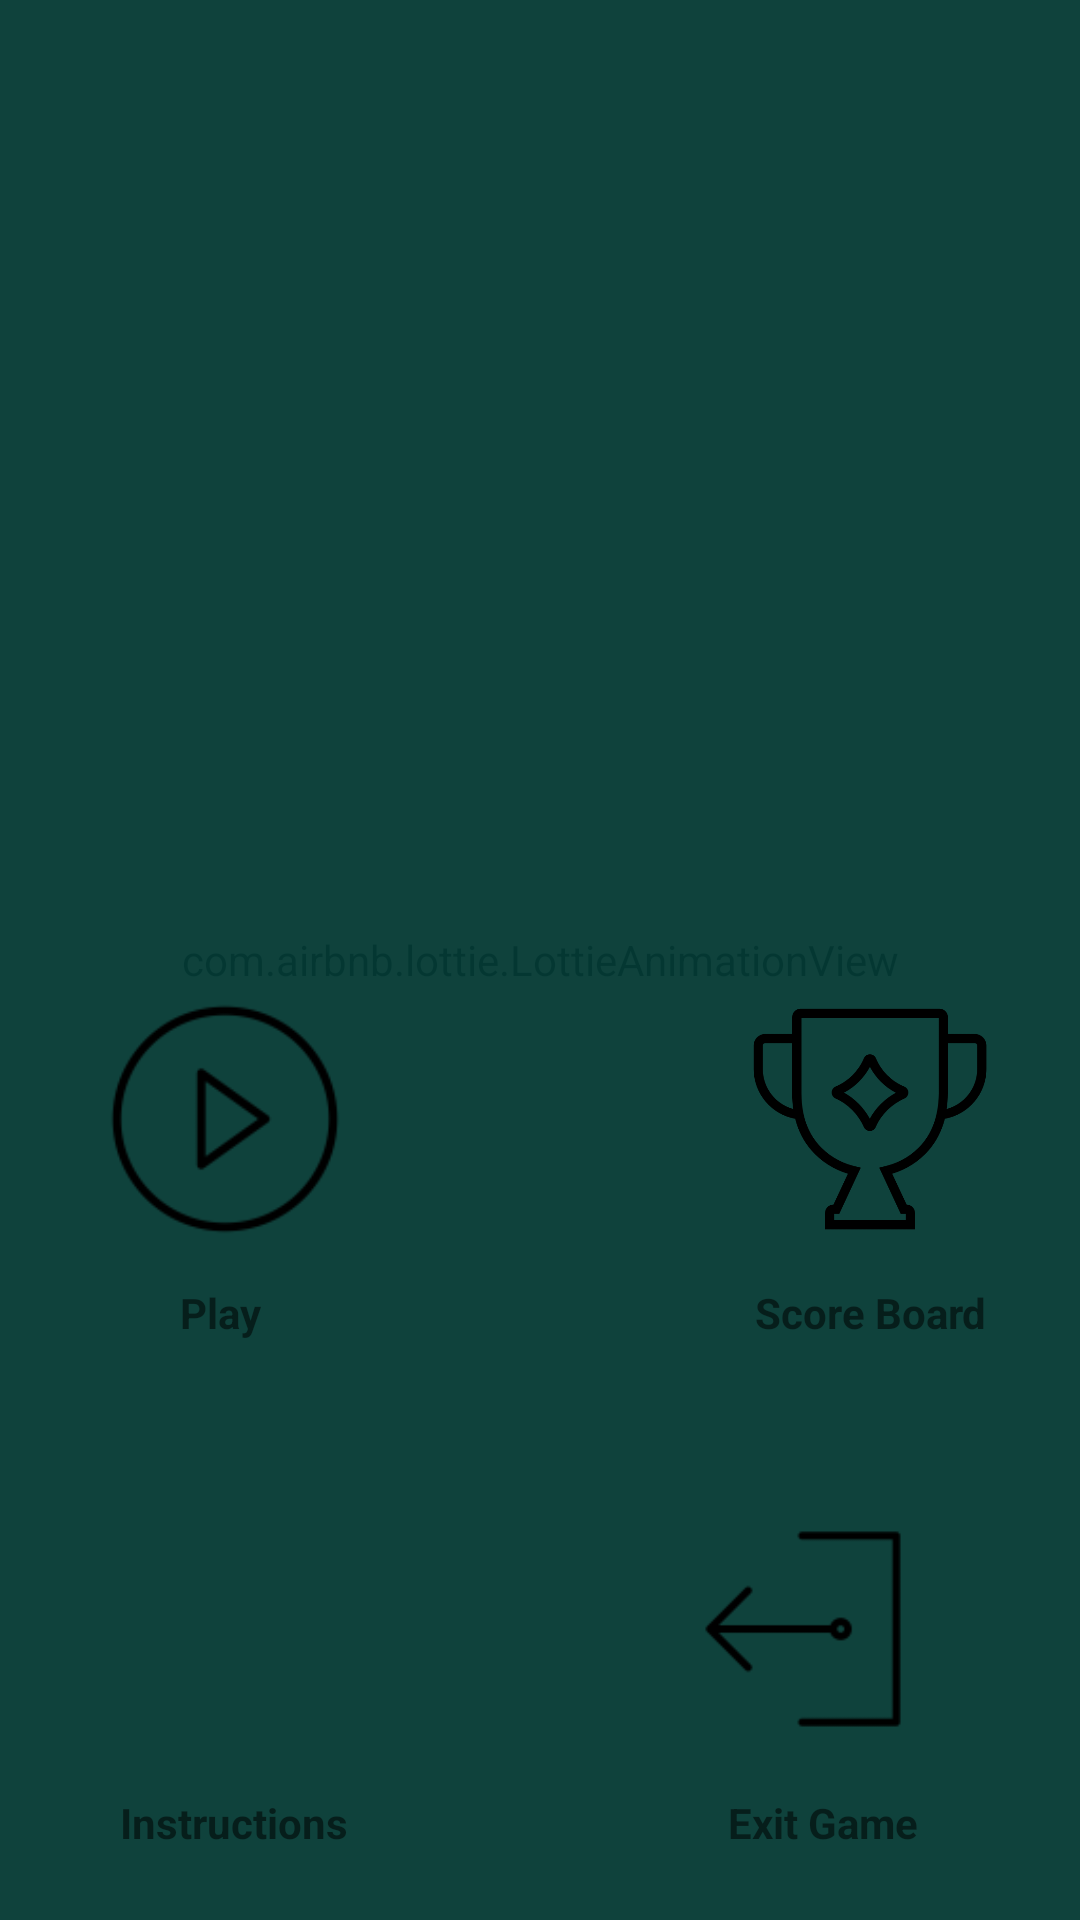

Produce the Android XML layout that renders to this screen, including the resource entries it uses.
<!-- AndroidManifest.xml: activity theme SplashTheme -->
<!-- res/layout/activity_main.xml -->
<?xml version="1.0" encoding="utf-8"?>
<androidx.constraintlayout.widget.ConstraintLayout xmlns:android="http://schemas.android.com/apk/res/android"
    xmlns:app="http://schemas.android.com/apk/res-auto"
    xmlns:tools="http://schemas.android.com/tools"
    android:layout_width="match_parent"
    android:layout_height="match_parent"
    android:background="#053D37"
    android:orientation="vertical">

    <com.airbnb.lottie.LottieAnimationView
        android:id="@+id/animation"
        android:layout_width="match_parent"
        android:layout_height="match_parent"
        android:alpha="0.08"
        android:gravity="center"
        android:scaleType="fitCenter"
        app:layout_constraintBottom_toBottomOf="parent"
        app:layout_constraintEnd_toEndOf="parent"
        app:layout_constraintHorizontal_bias="0.0"
        app:layout_constraintStart_toStartOf="parent"
        app:layout_constraintTop_toTopOf="parent"
        app:layout_constraintVertical_bias="0.0"
        app:lottie_autoPlay="true"
        app:lottie_loop="true"
        app:lottie_rawRes="@raw/background" />

    <ImageView
        android:id="@+id/playBtn"
        android:layout_width="90dp"
        android:layout_height="90dp"
        android:layout_marginStart="30dp"
        android:layout_marginTop="30dp"
        android:gravity="center"
        android:onClick="play_game"
        android:scaleType="fitCenter"
        android:src="@drawable/playy"
        android:visibility="visible"
        app:layout_constraintStart_toStartOf="@+id/imageView"
        app:layout_constraintTop_toBottomOf="@+id/imageView" />

    <ImageView
        android:id="@+id/scoreBtn"
        android:layout_width="80dp"
        android:layout_height="80dp"
        android:layout_marginTop="35dp"
        android:layout_marginEnd="30dp"
        android:onClick="view_scores"
        android:scaleType="centerInside"
        android:src="@drawable/scoreboard"
        android:visibility="visible"
        app:layout_constraintEnd_toEndOf="parent"
        app:layout_constraintTop_toBottomOf="@+id/imageView" />

    <ImageView
        android:id="@+id/infoBtn"
        android:layout_width="90dp"
        android:layout_height="90dp"
        android:layout_marginTop="80dp"
        android:gravity="center"
        android:onClick="view_instructions"
        android:scaleType="fitCenter"
        android:src="@drawable/info"
        android:visibility="visible"
        app:layout_constraintEnd_toEndOf="@+id/playBtn"
        app:layout_constraintStart_toStartOf="@+id/playBtn"
        app:layout_constraintTop_toBottomOf="@+id/playBtn" />

    <ImageView
        android:id="@+id/exitBtn"
        android:layout_width="80dp"
        android:layout_height="80dp"
        android:layout_marginTop="90dp"
        android:gravity="center"
        android:onClick="exit_game"
        android:scaleType="fitCenter"
        android:src="@drawable/exitt"
        android:visibility="visible"
        app:layout_constraintEnd_toEndOf="@+id/scoreBtn"
        app:layout_constraintStart_toStartOf="@+id/guideline2"
        app:layout_constraintTop_toBottomOf="@+id/scoreBtn" />

    <TextView
        android:id="@+id/textView"
        android:layout_width="wrap_content"
        android:layout_height="wrap_content"
        android:layout_marginStart="30dp"
        android:layout_marginTop="10dp"
        android:text="Play"
        android:textStyle="bold"
        app:layout_constraintStart_toStartOf="@+id/playBtn"
        app:layout_constraintTop_toBottomOf="@+id/playBtn" />

    <TextView
        android:id="@+id/textView2"
        android:layout_width="wrap_content"
        android:layout_height="wrap_content"
        android:layout_marginTop="15dp"
        android:gravity="center"
        android:text="Score Board"
        android:textStyle="bold"
        app:layout_constraintEnd_toEndOf="@+id/scoreBtn"
        app:layout_constraintStart_toStartOf="@+id/scoreBtn"
        app:layout_constraintTop_toBottomOf="@+id/scoreBtn" />

    <TextView
        android:id="@+id/textView4"
        android:layout_width="wrap_content"
        android:layout_height="wrap_content"
        android:layout_marginStart="10dp"
        android:layout_marginTop="10dp"
        android:text="Instructions"
        android:textStyle="bold"
        app:layout_constraintStart_toStartOf="@+id/infoBtn"
        app:layout_constraintTop_toBottomOf="@+id/infoBtn" />

    <TextView
        android:id="@+id/textView5"
        android:layout_width="wrap_content"
        android:layout_height="wrap_content"
        android:layout_marginStart="15dp"
        android:layout_marginTop="15dp"
        android:text="Exit Game"
        android:textStyle="bold"
        app:layout_constraintStart_toStartOf="@+id/exitBtn"
        app:layout_constraintTop_toBottomOf="@+id/exitBtn" />

    <ImageView
        android:id="@+id/imageView"
        android:layout_width="0dp"
        android:layout_height="200dp"
        android:layout_marginBottom="244dp"
        android:foregroundGravity="center_vertical"
        app:layout_constraintBottom_toBottomOf="parent"
        app:layout_constraintEnd_toEndOf="parent"
        app:layout_constraintHorizontal_bias="0.0"
        app:layout_constraintStart_toStartOf="parent"
        app:layout_constraintTop_toTopOf="@+id/animation"
        app:srcCompat="@drawable/newapplogo" />

    <androidx.constraintlayout.widget.Guideline
        android:id="@+id/guideline2"
        android:layout_width="wrap_content"
        android:layout_height="wrap_content"
        android:orientation="vertical"
        app:layout_constraintBottom_toBottomOf="parent"
        app:layout_constraintGuide_begin="205dp"
        app:layout_constraintTop_toBottomOf="@+id/animation" />

    <androidx.constraintlayout.widget.Guideline
        android:id="@+id/guideline3"
        android:layout_width="wrap_content"
        android:layout_height="wrap_content"
        android:orientation="horizontal"
        app:layout_constraintGuide_begin="580dp" />

    <androidx.constraintlayout.widget.Guideline
        android:id="@+id/guideline4"
        android:layout_width="wrap_content"
        android:layout_height="wrap_content"
        android:orientation="vertical"
        app:layout_constraintGuide_begin="102dp" />

    <androidx.constraintlayout.widget.Guideline
        android:id="@+id/guideline6"
        android:layout_width="wrap_content"
        android:layout_height="wrap_content"
        android:orientation="horizontal"
        app:layout_constraintGuide_begin="424dp" />

    <androidx.constraintlayout.widget.Guideline
        android:id="@+id/guideline7"
        android:layout_width="wrap_content"
        android:layout_height="wrap_content"
        android:orientation="vertical"
        app:layout_constraintGuide_begin="310dp" />


</androidx.constraintlayout.widget.ConstraintLayout>
<!-- resources referenced by this layout -->
<resources>
  <!-- drawable exitt: png bitmap (drawable-xxxhdpi, 868 bytes) -->
  <!-- drawable newapplogo: png bitmap (drawable, 41921 bytes) -->
  <!-- drawable playy: png bitmap (drawable-xxxhdpi, 2842 bytes) -->
  <!-- drawable scoreboard: png bitmap (drawable-xxxhdpi, 14160 bytes) -->
  <style name="SplashTheme" parent="Theme.AppCompat.Light.DarkActionBar">
          <item name="android:windowBackground">@drawable/splash</item>
      </style>
  <!-- drawable splash (drawable) -->
  <?xml version="1.0" encoding="utf-8"?>
  
  <layer-list xmlns:android="http://schemas.android.com/apk/res/android"
      xmlns:app="http://schemas.android.com/apk/res-auto">
      <item android:drawable="@color/white"/>
      <item>
          <bitmap
              android:gravity="center"
              android:width="200dp"
              android:height="200dp"
              android:src="@drawable/newapplogo"/>
  
      </item>
  </layer-list>
  <color name="white">#FFFFFF</color>
</resources>
